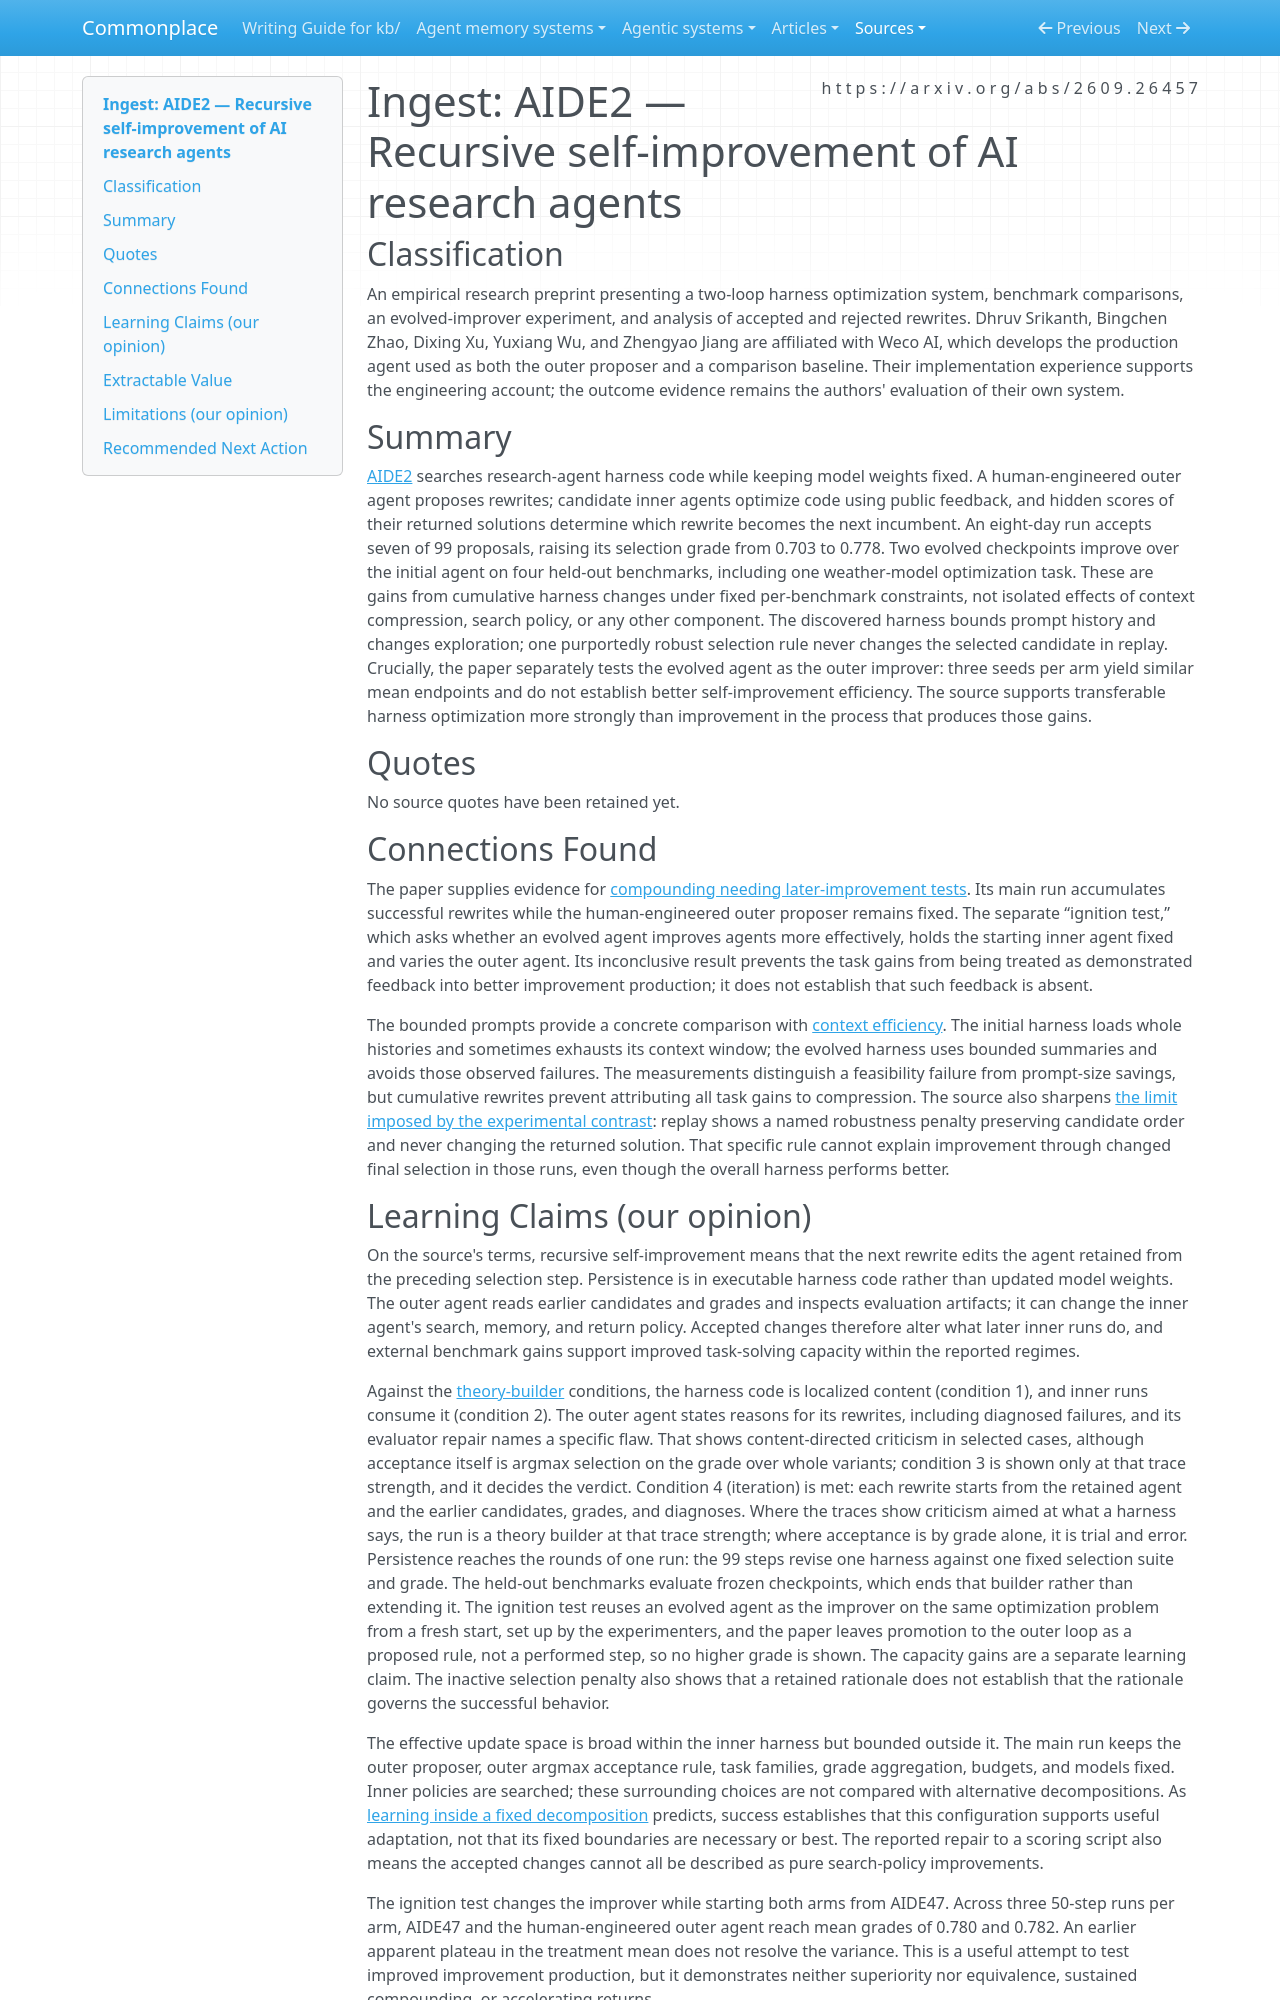

repository: zby/commonplace · page: sources/aide2-recursive-self-improvement-research-agents.ingest/index.html · generator: mkdocs

---
description: "AIDE2 finds transferable research-agent harness improvements, but its separate evolved-improver test remains inconclusive; bounded context and an inactive selection rule sharpen causal limits."
source: https://arxiv.org/abs/2609.26457
captured: "2026-09-24"
capture: pdftotext
capture_scope: full-source
genre: scientific-paper
snapshot_sha256: 6d6c8cece888fa9c53c26d5664802927df26352c66ab403522fc9739c2e3bc49
ingested: "2026-09-25"
type: types/ingest-report.md
domains: [self-improving-systems, context-engineering, agent-evaluation]
learning_claims: true
---

# Ingest: AIDE2 — Recursive self-improvement of AI research agents

## Classification

An empirical research preprint presenting a two-loop harness optimization system, benchmark comparisons, an evolved-improver experiment, and analysis of accepted and rejected rewrites. Dhruv Srikanth, Bingchen Zhao, Dixing Xu, Yuxiang Wu, and Zhengyao Jiang are affiliated with Weco AI, which develops the production agent used as both the outer proposer and a comparison baseline. Their implementation experience supports the engineering account; the outcome evidence remains the authors' evaluation of their own system.

## Summary

[AIDE2](https://arxiv.org/abs/2609.26457) searches research-agent harness code while keeping model weights fixed. A human-engineered outer agent proposes rewrites; candidate inner agents optimize code using public feedback, and hidden scores of their returned solutions determine which rewrite becomes the next incumbent. An eight-day run accepts seven of 99 proposals, raising its selection grade from 0.703 to 0.778. Two evolved checkpoints improve over the initial agent on four held-out benchmarks, including one weather-model optimization task. These are gains from cumulative harness changes under fixed per-benchmark constraints, not isolated effects of context compression, search policy, or any other component. The discovered harness bounds prompt history and changes exploration; one purportedly robust selection rule never changes the selected candidate in replay. Crucially, the paper separately tests the evolved agent as the outer improver: three seeds per arm yield similar mean endpoints and do not establish better self-improvement efficiency. The source supports transferable harness optimization more strongly than improvement in the process that produces those gains.

## Quotes

No source quotes have been retained yet.

## Connections Found

The paper supplies evidence for [compounding needing later-improvement tests](../theory/compounding-is-tested-in-later-improvement-not-by-the-accepting-metric.md). Its main run accumulates successful rewrites while the human-engineered outer proposer remains fixed. The separate “ignition test,” which asks whether an evolved agent improves agents more effectively, holds the starting inner agent fixed and varies the outer agent. Its inconclusive result prevents the task gains from being treated as demonstrated feedback into better improvement production; it does not establish that such feedback is absent.

The bounded prompts provide a concrete comparison with [context efficiency](../theory/context-efficiency-is-the-central-design-concern-in-agent-systems.md). The initial harness loads whole histories and sometimes exhausts its context window; the evolved harness uses bounded summaries and avoids those observed failures. The measurements distinguish a feasibility failure from prompt-size savings, but cumulative rewrites prevent attributing all task gains to compression. The source also sharpens [the limit imposed by the experimental contrast](../theory/an-experiment-identifies-only-the-contrast-it-actually-runs.md): replay shows a named robustness penalty preserving candidate order and never changing the returned solution. That specific rule cannot explain improvement through changed final selection in those runs, even though the overall harness performs better.
